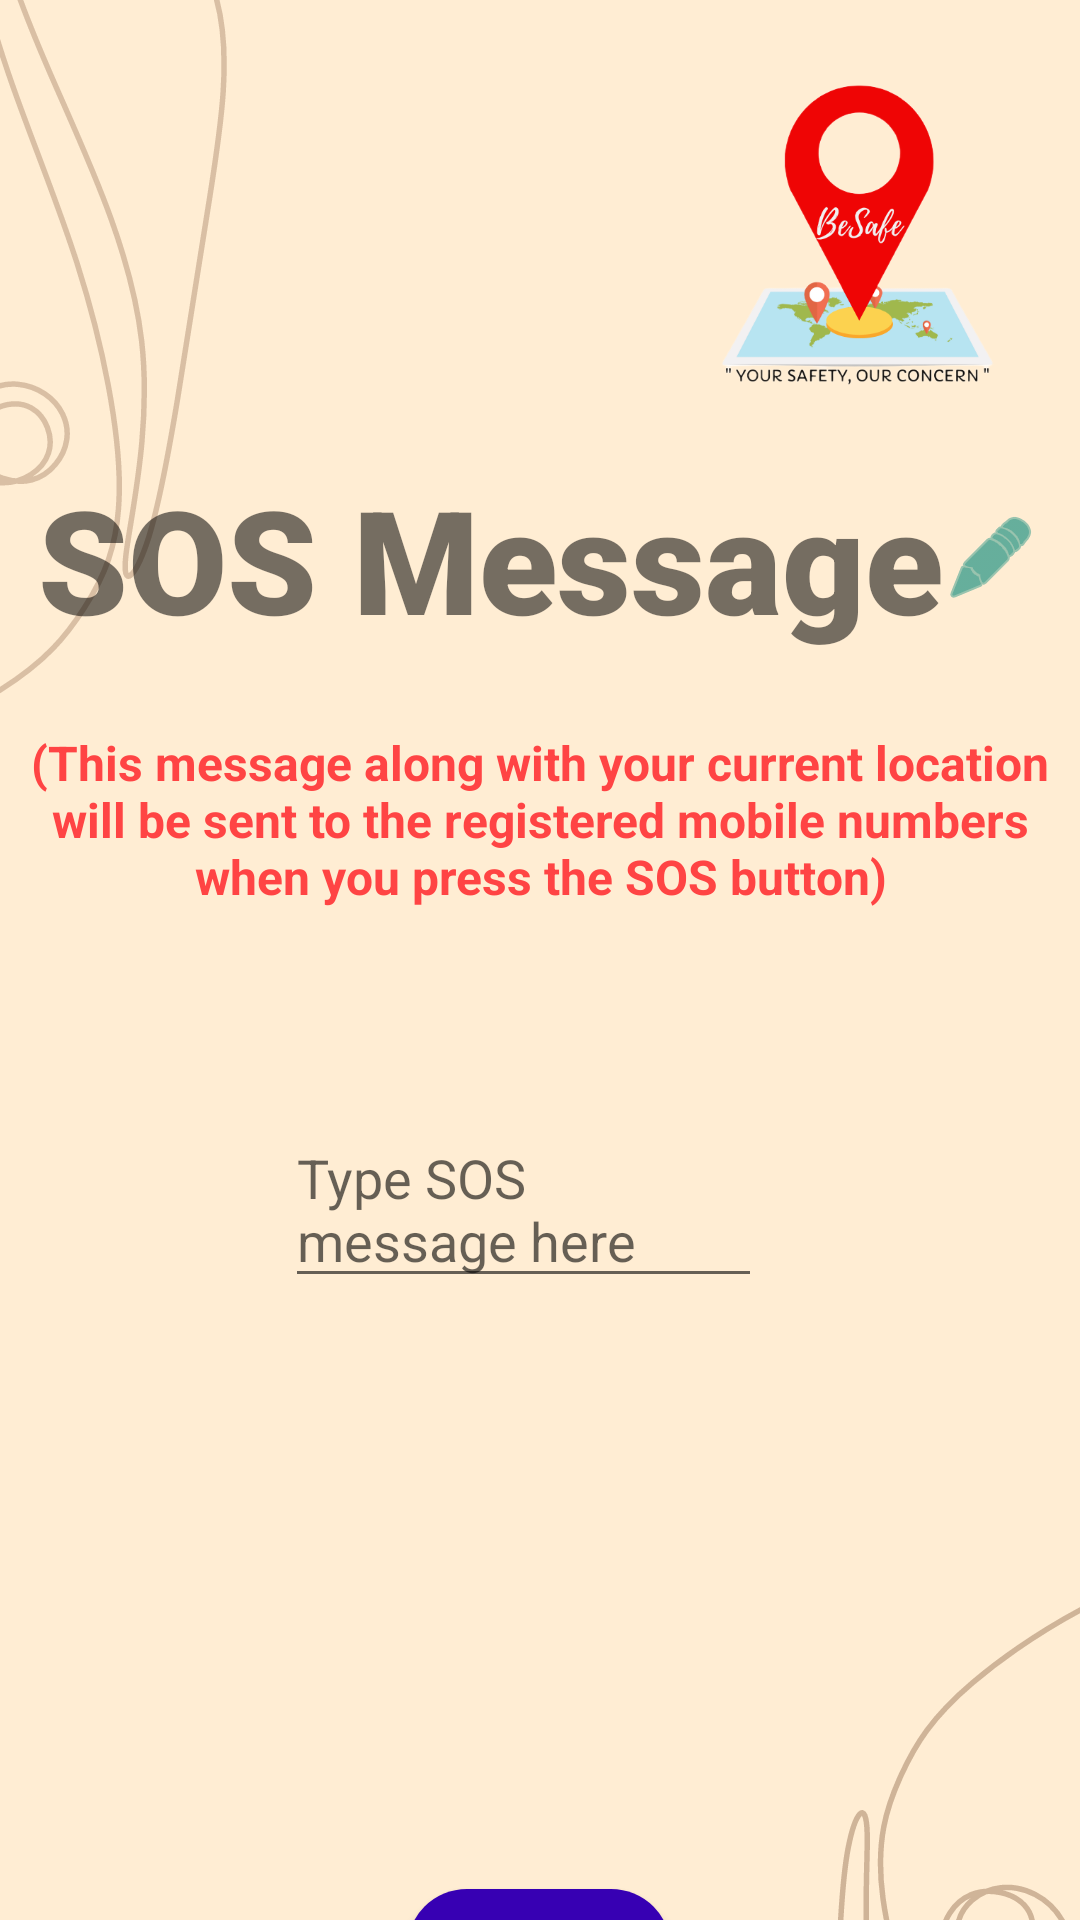

This screen was rendered from an Android layout file. Write that file and the resources it references.
<!-- AndroidManifest.xml: application theme Theme.BeSafe -->
<!-- res/layout/activity_edit_sosmessage.xml -->
<?xml version="1.0" encoding="utf-8"?>
<androidx.constraintlayout.widget.ConstraintLayout xmlns:android="http://schemas.android.com/apk/res/android"
    xmlns:app="http://schemas.android.com/apk/res-auto"
    xmlns:tools="http://schemas.android.com/tools"
    android:layout_width="match_parent"
    android:layout_height="match_parent"
    android:background="@drawable/background"
    tools:context=".EditSOSMessage">

    <ImageView
        android:id="@+id/imageView2"
        android:layout_width="152dp"
        android:layout_height="118dp"
        android:layout_marginTop="16dp"
        app:layout_constraintEnd_toEndOf="parent"
        app:layout_constraintTop_toTopOf="parent"
        app:srcCompat="@drawable/logo" />

    <TextView
        android:id="@+id/textView2"
        android:layout_width="wrap_content"
        android:layout_height="wrap_content"
        android:layout_marginEnd="177dp"
        android:layout_marginStart="176dp"
        android:layout_marginTop="20dp"

        android:drawableRight="@android:drawable/ic_menu_edit"
        android:fontFamily="sans-serif-black"
        android:text="SOS Message"
        android:textSize="48sp"
        app:drawableTint="?attr/colorAccent"
        app:layout_constraintEnd_toEndOf="parent"
        app:layout_constraintStart_toStartOf="parent"
        app:layout_constraintTop_toBottomOf="@+id/imageView2" />

    <TextView
        android:id="@+id/textView4"
        android:layout_width="360dp"
        android:layout_height="80dp"
        android:layout_marginEnd="26dp"
        android:layout_marginStart="26dp"
        android:layout_marginTop="25dp"
        android:text="(This message along with your current location will be sent to the registered mobile numbers when you press the SOS button)"
        android:textAlignment="center"
        android:textColor="@android:color/holo_red_light"
        android:textSize="16sp"
        android:textStyle="bold"
        app:layout_constraintEnd_toEndOf="parent"
        app:layout_constraintStart_toStartOf="parent"
        app:layout_constraintTop_toBottomOf="@+id/textView2" />

    <EditText
        android:id="@+id/editTextTextMultiLine2"
        android:layout_width="match_parent"
        android:layout_height="wrap_content"
        android:layout_marginEnd="106dp"
        android:layout_marginStart="95dp"
        android:layout_marginTop="47dp"
        android:ems="10"
        android:gravity="start|top"
        android:hint="Type SOS message here"
        android:inputType="textMultiLine"
        android:minHeight="48dp"
        app:layout_constraintEnd_toEndOf="parent"
        app:layout_constraintStart_toStartOf="parent"
        app:layout_constraintTop_toBottomOf="@+id/textView4" />

    <Button
        android:id="@+id/SaveAndBackMenu"
        android:layout_width="wrap_content"
        android:layout_height="50sp"
        android:layout_marginStart="158dp"
        android:layout_marginTop="197dp"
        android:layout_marginEnd="159dp"
        android:background="@drawable/roundedbutton"
        android:text="SAVE"
        android:textColor="@color/white"
        android:textSize="18sp"
        app:layout_constraintEnd_toEndOf="parent"
        app:layout_constraintStart_toStartOf="parent"
        app:layout_constraintTop_toBottomOf="@+id/editTextTextMultiLine2" />

</androidx.constraintlayout.widget.ConstraintLayout>
<!-- resources referenced by this layout -->
<resources>
  <!-- drawable background: jpg bitmap (drawable, 81707 bytes) -->
  <!-- drawable logo: png bitmap (drawable, 58879 bytes) -->
  <!-- drawable roundedbutton (drawable) -->
  <?xml version="1.0" encoding="utf-8"?>
  <shape xmlns:android="http://schemas.android.com/apk/res/android">
  android:shape:"rectangle">
      <solid
          android:color="?android:attr/statusBarColor">
      </solid>
      <corners
          android:radius="20dp">
  </corners>
  </shape>
  <style name="Theme.BeSafe" parent="Theme.AppCompat.Light.NoActionBar">
          
          <item name="colorPrimary">@color/purple_500</item>
          <item name="colorPrimaryVariant">@color/purple_700</item>
          <item name="colorOnPrimary">@color/white</item>
          
          <item name="colorSecondary">@color/teal_200</item>
          <item name="colorSecondaryVariant">@color/teal_700</item>
          <item name="colorOnSecondary">@color/black</item>
          
          <item name="android:statusBarColor" tools:targetApi="l">?attr/colorPrimaryVariant</item>
          
      </style>
  <!-- not gathered from this repository: default colours our renderer supplied (Android Studio template values) -->
  <color name="purple_500">#FF6200EE</color>
  <color name="purple_700">#FF3700B3</color>
  <color name="teal_200">#FF03DAC5</color>
  <color name="teal_700">#FF018786</color>
  <color name="black">#FF000000</color>
  <color name="white">#FFFFFFFF</color>
</resources>
